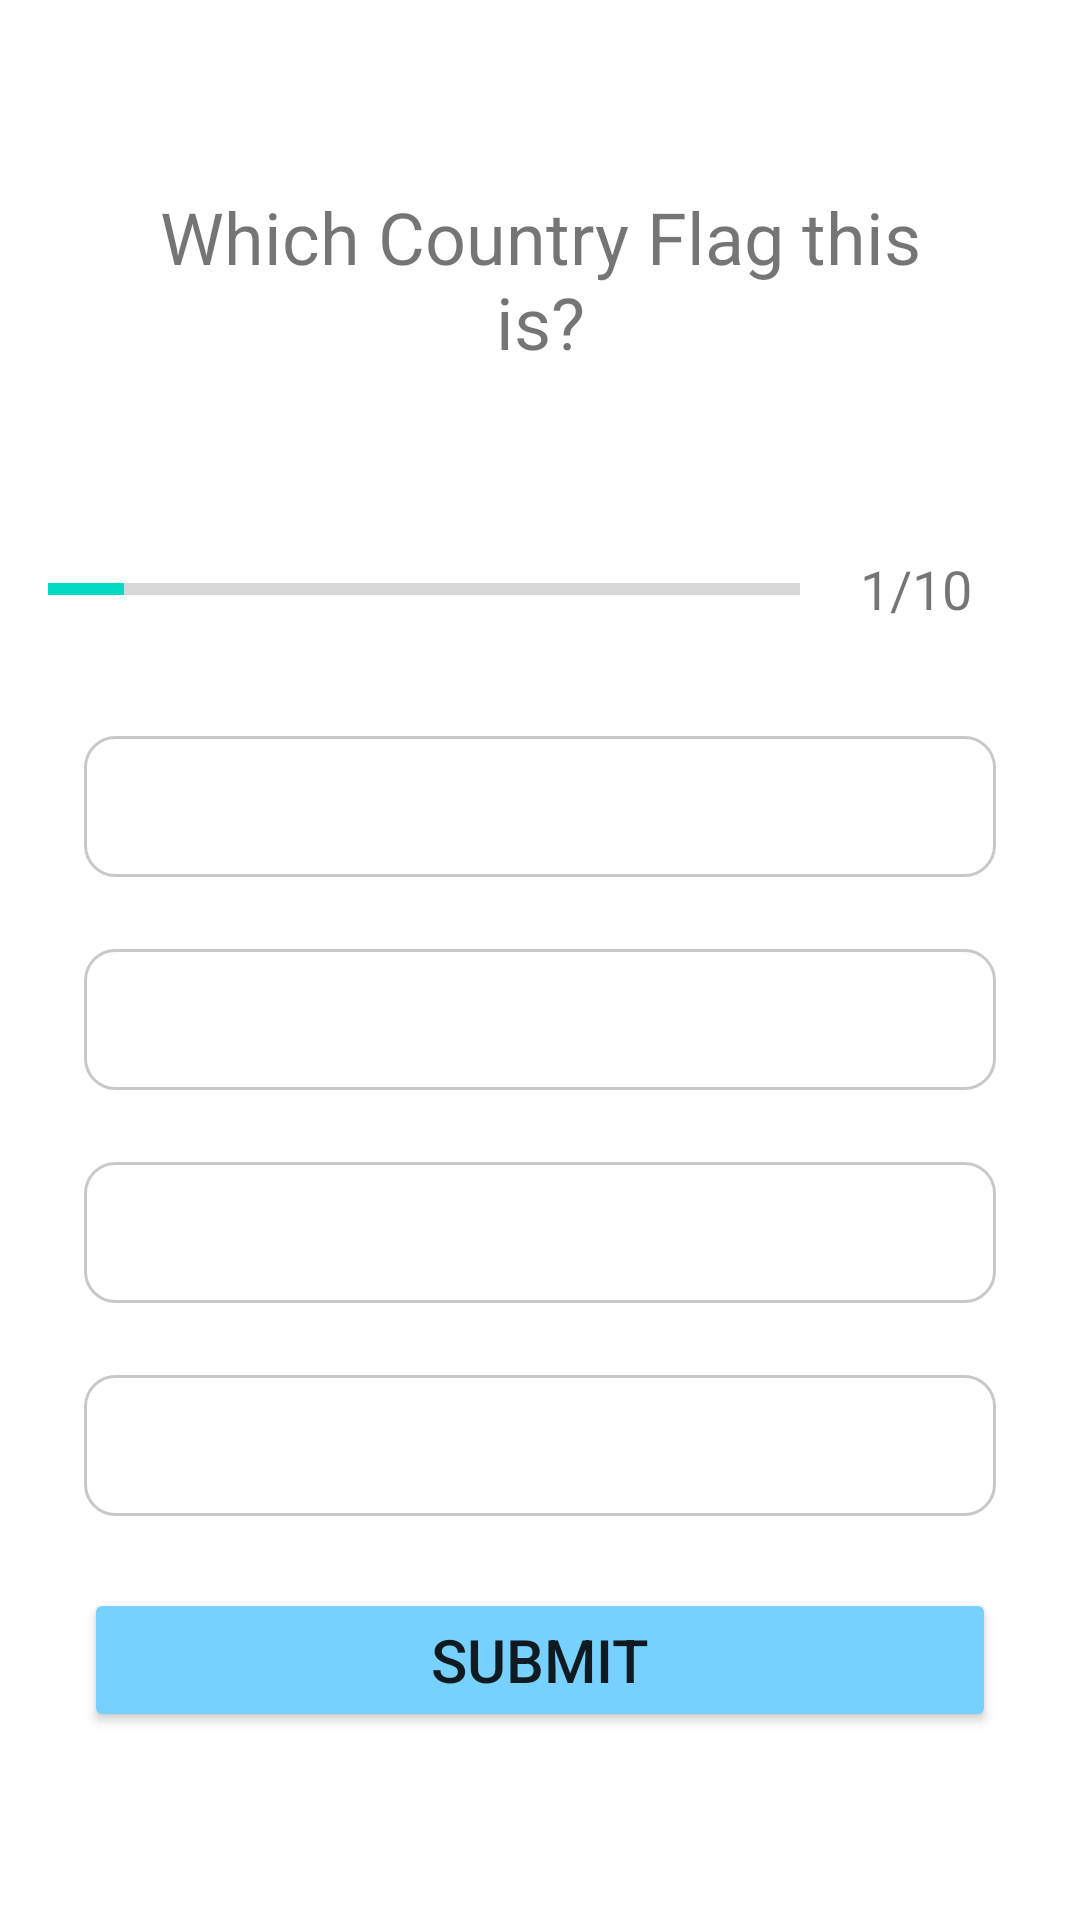

Android layout source for this screen:
<!-- AndroidManifest.xml: application theme Theme.TheQoiz -->
<!-- res/layout/activity_ques.xml -->
<?xml version="1.0" encoding="utf-8"?>
<ScrollView xmlns:android="http://schemas.android.com/apk/res/android"
    xmlns:app="http://schemas.android.com/apk/res-auto"
    xmlns:tools="http://schemas.android.com/tools"
    android:layout_width="match_parent"
    android:layout_height="match_parent"
    android:fillViewport="true"
    tools:context=".QuesActivity">

    <LinearLayout
        android:layout_width="match_parent"
        android:layout_height="wrap_content"
        android:orientation="vertical"
        android:gravity="center"
        android:padding="16dp">


        <TextView
            android:id="@+id/Question"
            android:layout_width="match_parent"
            android:layout_height="wrap_content"
            android:text="Which Country Flag this is?"
            android:textSize="24sp"
            android:gravity="center"
            android:layout_marginHorizontal="20dp"
            android:layout_marginVertical="12sp"/>

        <ImageView
            android:id="@+id/imageView"
            android:layout_width="match_parent"
            android:layout_height="wrap_content"
            tools:src="@drawable/ic_flag_of_argentina"
            android:layout_marginVertical="12dp"
            android:contentDescription="Flag of Countru" />

        <LinearLayout
            android:layout_width="match_parent"
            android:layout_height="wrap_content"
            android:layout_marginVertical="12dp"
            android:gravity="center_vertical"
            android:orientation="horizontal">

            <ProgressBar
                android:id="@+id/progressBar"
                style="?android:attr/progressBarStyleHorizontal"
                android:layout_width="0dp"
                android:layout_height="wrap_content"
                android:indeterminate="false"
                android:layout_weight="1"
                android:max="10"
                android:minHeight="50dp"
                android:progress="1"
                />
            <TextView
                android:id="@+id/barText"
                android:layout_width="wrap_content"
                android:layout_height="wrap_content"
                android:text="1/10"
                android:gravity="center"
                android:padding="12dp"
                android:layout_marginHorizontal="8dp"
                android:textSize="18sp"/>
        </LinearLayout>

        <TextView
            android:id="@+id/Option1"
            android:layout_width="match_parent"
            android:layout_height="wrap_content"
            android:layout_margin = "12dp"
            android:textSize="20sp"
            android:padding="10dp"
            android:background="@drawable/default_option_border_bg"
            android:textColor="@color/material_dynamic_primary80"
            android:gravity="center"
            tools:text="Op1"/>

        <TextView
            android:id="@+id/Option2"
            android:layout_width="match_parent"
            android:layout_height="wrap_content"
            android:layout_margin = "12dp"
            android:textSize="20sp"
            android:padding="10dp"
            android:background="@drawable/default_option_border_bg"
            android:textColor="@color/material_dynamic_primary80"
            android:gravity="center"
            tools:text="Op2"/>

        <TextView
            android:id="@+id/Option3"
            android:layout_width="match_parent"
            android:layout_height="wrap_content"
            android:layout_margin = "12dp"
            android:textSize="20sp"
            android:padding="10dp"
            android:background="@drawable/default_option_border_bg"
            android:textColor="@color/material_dynamic_primary80"
            android:gravity="center"
            tools:text="Op3"/>

        <TextView
            android:id="@+id/Option4"
            android:layout_width="match_parent"
            android:layout_height="wrap_content"
            android:layout_margin = "12dp"
            android:textSize="20sp"
            android:padding="10dp"
            android:background="@drawable/default_option_border_bg"
            android:textColor="@color/material_dynamic_primary80"
            android:gravity="center"
            tools:text="Op4"/>

        <Button
            android:id="@+id/submit"
            android:layout_width="match_parent"
            android:layout_height="wrap_content"
            android:layout_margin = "12dp"
            android:textSize="20sp"
            android:backgroundTint="@color/material_dynamic_primary80"
            android:padding="10dp"
            android:gravity="center"
            android:text="submit"
            />
    </LinearLayout>

</ScrollView>
<!-- resources referenced by this layout -->
<resources>
  <!-- drawable default_option_border_bg (drawable) -->
  <?xml version="1.0" encoding="utf-8"?>
  <shape xmlns:android="http://schemas.android.com/apk/res/android"
      android:shape="rectangle">
  
      <stroke
          android:width="1dp"
          android:color="@color/cardview_shadow_start_color"/>
      <solid android:color="@color/white"/>
      <corners android:radius="10dp"/>
  </shape>
  <style name="Theme.TheQoiz" parent="Theme.MaterialComponents.DayNight.NoActionBar">
          
          <item name="colorPrimary">@color/purple_500</item>
          <item name="colorPrimaryVariant">@color/purple_700</item>
          <item name="colorOnPrimary">@color/white</item>
          
          <item name="colorSecondary">@color/teal_200</item>
          <item name="colorSecondaryVariant">@color/teal_700</item>
          <item name="colorOnSecondary">@color/black</item>
          
          <item name="android:statusBarColor">?attr/colorPrimaryVariant</item>
          
  
      </style>
  <!-- not gathered from this repository: default colours our renderer supplied (Android Studio template values) -->
  <color name="purple_500">#FF6200EE</color>
  <color name="purple_700">#FF3700B3</color>
  <color name="teal_200">#FF03DAC5</color>
  <color name="teal_700">#FF018786</color>
  <color name="black">#FF000000</color>
  <color name="white">#FFFFFFFF</color>
</resources>
